Run: headless pygame with SDL's dummy video driver; simulated clock (each Clock.tick advances the game by its frame time, no real sleeping); random seed 0; keys injected as events and as key.get_pressed() state; no mouse input.
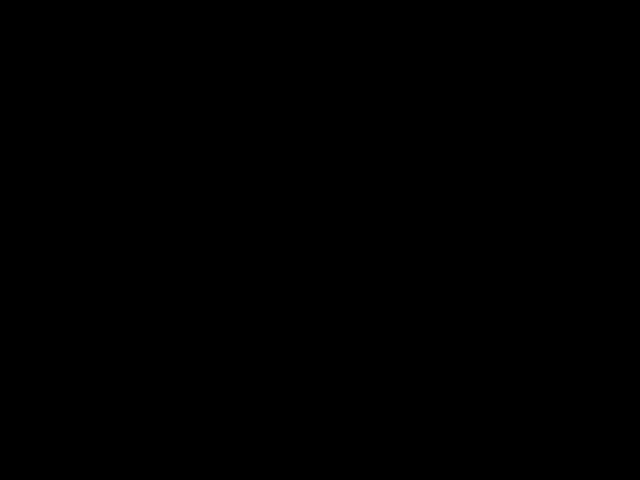
Frame 1 of 4 · flips 1–60 · no input
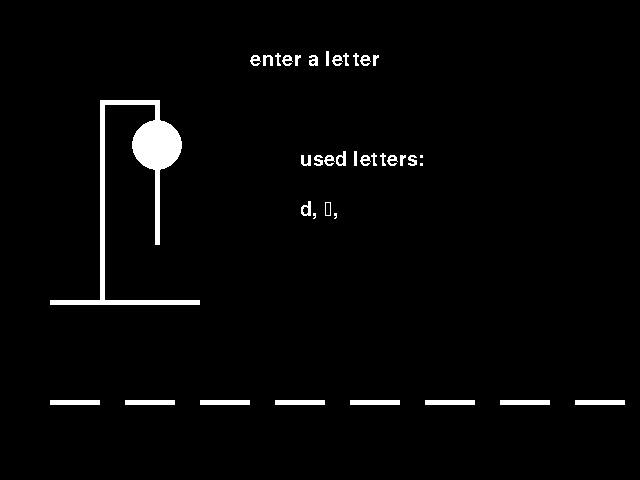
Frame 2 of 4 · flips 61–180 · tapped SPACE, RETURN · held RIGHT (→), D
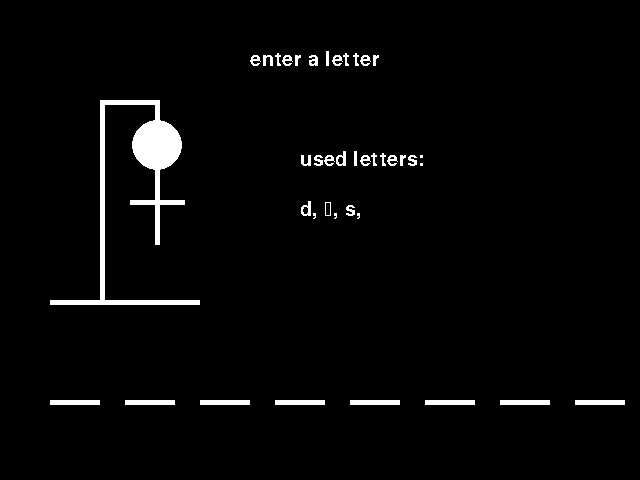
Frame 3 of 4 · flips 181–300 · held DOWN (↓), S
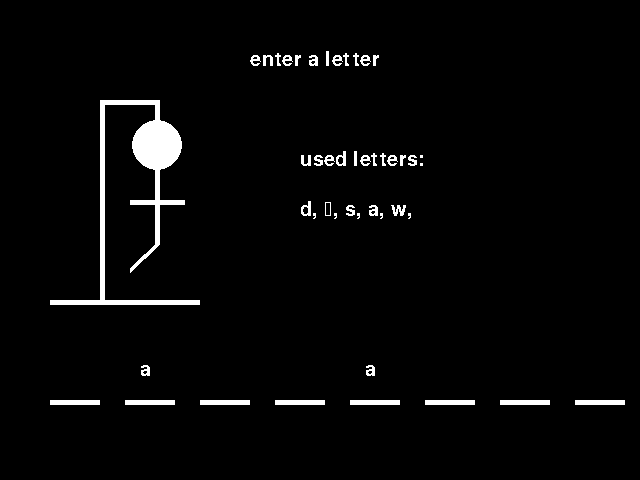
Frame 4 of 4 · flips 301–420 · held LEFT (←), A, UP (↑), W

The pygame program that drew these frames:

import pygame
import random

pygame.init()

from pygame.locals import *
screen = pygame.display.set_mode((640,480))
pygame.display.set_caption("Hangman Game")
pygame.font.init()
myfont = pygame.font.SysFont('Times New Roman', 30) #initializes the font used throughout the game
startx=100 #is a starting x coordinate which allows the entire game to move together if we wanted to shift everything
starty=100 #is a starting y coordinate which allows the entire game to move together if we wanted to shift everything
thickness=5 #is a variable that determines the thickness that every line in the hangman will be
randomWords = ['csa','coding','java','method','python','class','variable','hangman'] #list of random words that the hangman game can choose between
guess = '' #creates a blank string for for guess
used_letters = '' #creates a blank string for used letters
stopGame = False #keeps game running
letterCount = 0 #is the variable that checks if the letter count is equal to the length of the string
part_num = 1 #is the variable that determines which next body part to add to the hangman
word = random.choice(randomWords) #chooses a random word from the randomWords list
win = 0 #determines whether the user won or not

def setUp(startx, starty, thickness):
  '''This function makes the hanging drawing'''
  pygame.draw.rect(screen, (255, 255, 255), (startx - 50,starty + 200,150,thickness), 0)
  pygame.draw.rect(screen, (255, 255, 255), (startx,starty,thickness,200), 0)
  pygame.draw.rect(screen, (255, 255, 255), (startx,starty,60,thickness), 0)
  pygame.draw.rect(screen, (255, 255, 255), (startx + 55,starty,thickness,20), 0)

def displayBlanks (numBlanks):
  '''This function makes the appropriate number of blanks according to the number of letters in the word'''
  for i in range(numBlanks):
    pygame.draw.rect(screen, (255, 255, 255), (startx - 50 + (75*i),starty + 300,50,thickness), 0)

def addPart(partNumber):
  '''This Function adds a part to the hangman and is called when the user guesses a wrong letter'''
  global stopGame
  if (partNumber==1):
    pygame.draw.circle(screen, (255, 255, 255), (startx+57, starty + 45), 25, 0)
  elif (partNumber==2):
    pygame.draw.rect(screen, (255,255,255), (startx+55, starty+70, thickness, 75))
  elif (partNumber==3):
    pygame.draw.rect(screen, (255,255,255), (startx+30, starty+100, 55, thickness))
  elif (partNumber==4):
    pygame.draw.line(screen, (255,255,255), (startx+58, starty+143), (startx+30, starty+170), thickness)
  elif (partNumber==5):
    pygame.draw.line(screen, (255,255,255), (startx+55, starty+143), (startx+83, starty+170), thickness)
  else:
    stopGame = True

def attempt(guess):
  '''Checks if the letter is in the word. If it isn't then it will add a part to the hangman game'''
  global part_num
  global used_letters
  isIn = False
  count = 0
  index = 0
  correctLetter = ''
  if (guess not in used_letters):
    '''only runs if the user has not already tried that letter'''
    used_letters += guess + ", " 
    for letter in word: 
      '''iterates through each letter in the word and causes different actions to occur if the letter is the same as guess or not'''
      if guess is letter:
        isIn = True
        index = count
        correctLetter = letter
        displayLetter(correctLetter, index)
      count+=1
    if (not isIn):
      '''checks if any letter was guessed correctly, if not, then a body part is added'''
      addPart(part_num)
      part_num += 1
  displayUsedLetters(used_letters)
  
def displayLetter(letter,index):
  '''Displays letters onto the blanks if they are correct'''
  global letterCount
  newLetter = myfont.render(letter , False, (255,255,255))
  screen.blit(newLetter, (startx - 110 +(75*(index+1)), starty + 260))
  letterCount+=1
  

def displayUsedLetters(used_letters):
  '''Displays letters so user knows what letters were already tried'''
  usedLetter = myfont.render(used_letters , False, (255,255,255))
  screen.blit(usedLetter, (startx + 200, starty + 100))


def check(guess):
  '''Checks if a letter is typed and displays it onto the screen'''
  if event.type == pygame.KEYDOWN:
    guess = event.unicode
  if len(guess) == 1:
    attempt(guess)

while True:
  for event in pygame.event.get():
    setUp(startx, starty, thickness)
    displayBlanks(len(word))
    instructions = myfont.render('enter a letter', False, (255,255,255))
    screen.blit(instructions, (startx + 150, starty - 50))
    used_letter = myfont.render('used letters:', False, (255,255,255))
    screen.blit(used_letter, (startx + 200, starty + 50))
    
    if (not stopGame):
      '''checks if the number of correct letters is equal to the length of the word'''
      check(guess)
      if(letterCount == len(word)):
        '''makes the user win and stops the game'''
        win = 1
        stopGame = True
    else:
      '''stops the game by displaying text that they either won or lost'''
      pygame.draw.rect(screen, (1,1,1), (startx+110, starty-50, 400, 300))
      if (win == 1):
        winningText = myfont.render('Congrats You Won', False, (255,255,255))
        screen.blit(winningText, (startx + 200, starty + 100))
      else:
        losingText = myfont.render('You Lose', False, (255,255,255))
        screen.blit(losingText, (startx + 200, starty + 100))

  pygame.display.update()
  
